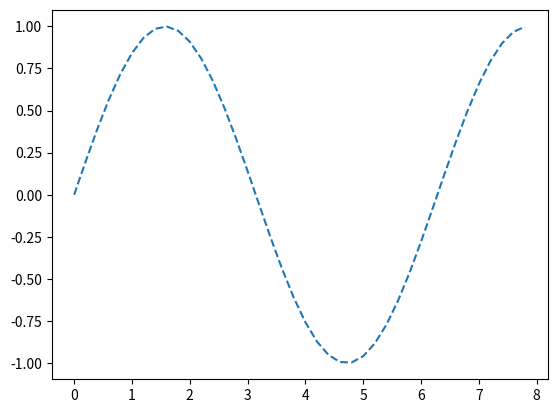

Source code (Python):
import numpy as np
import matplotlib.pyplot as plt

x = np.arange(0, 8, 0.2)
y = np.sin(x)

plt.plot(x, y, linestyle="--")
plt.show()
